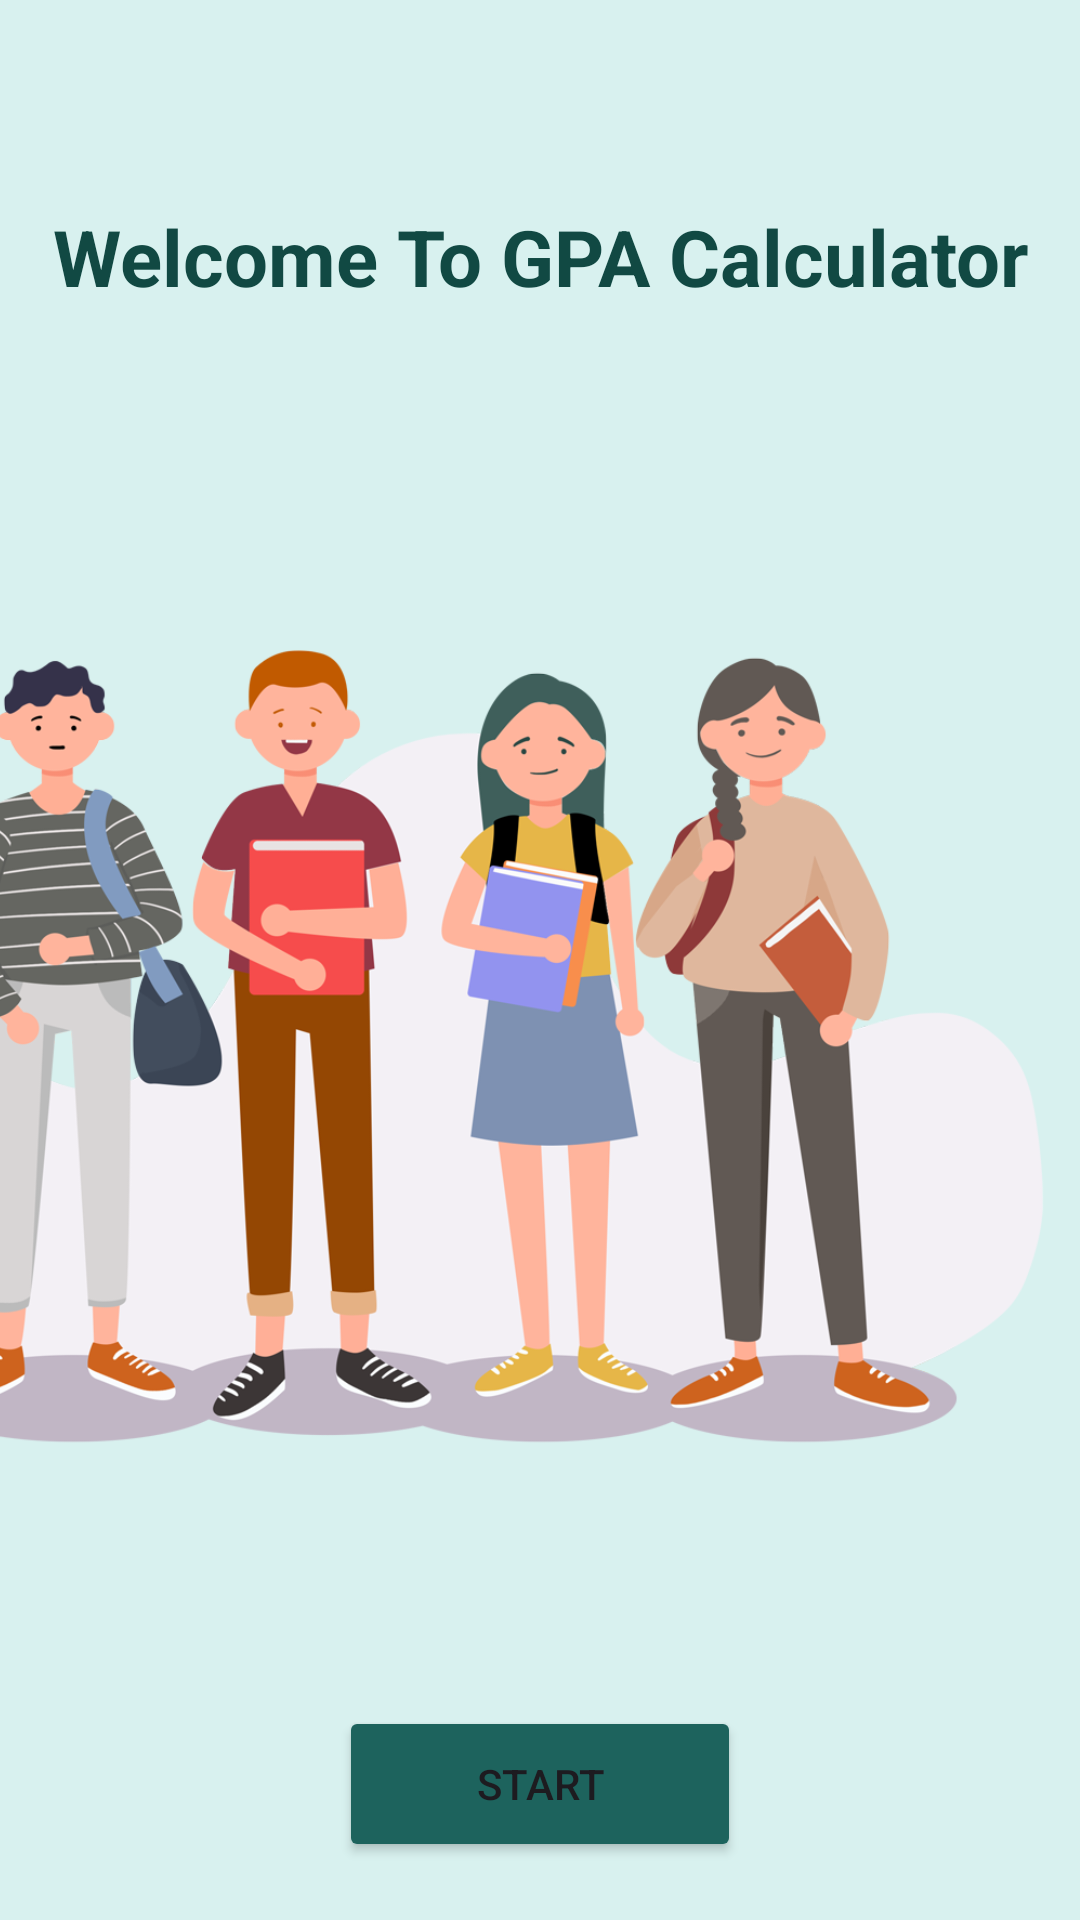

Android layout source for this screen:
<!-- AndroidManifest.xml: application theme Theme.MyTEST_1 -->
<!-- res/layout/activity_intero.xml -->
<?xml version="1.0" encoding="utf-8"?>
<androidx.constraintlayout.widget.ConstraintLayout
    xmlns:android="http://schemas.android.com/apk/res/android"
    xmlns:app="http://schemas.android.com/apk/res-auto"
    xmlns:tools="http://schemas.android.com/tools"
    android:layout_width="match_parent"
    android:layout_height="match_parent"
    android:background="#D8F1EF"
    tools:context=".intro_Activity">

    <ImageView
        android:id="@+id/imageView"
        android:layout_width="433dp"
        android:layout_height="454dp"
        app:layout_constraintBottom_toBottomOf="parent"
        app:layout_constraintEnd_toEndOf="parent"
        app:layout_constraintHorizontal_bias="1.0"
        app:layout_constraintStart_toStartOf="parent"
        app:layout_constraintTop_toTopOf="parent"
        app:layout_constraintVertical_bias="0.482"
        app:srcCompat="@drawable/modern_student_life">

    </ImageView>

    <TextView
        android:id="@+id/textView"
        android:layout_width="338dp"
        android:layout_height="48dp"
        android:layout_marginTop="68dp"
        android:text="Welcome To GPA Calculator"
        android:textAlignment="center"
        android:textColor="#114943"
        android:textSize="26sp"
        android:textStyle="bold"
        app:layout_constraintEnd_toEndOf="parent"
        app:layout_constraintHorizontal_bias="0.493"
        app:layout_constraintStart_toStartOf="parent"
        app:layout_constraintTop_toTopOf="parent">

    </TextView>

    <Button
        android:id="@+id/Button_start_intro"
        android:layout_width="134dp"
        android:layout_height="52dp"
        android:layout_marginTop="2dp"
        android:backgroundTint="#1D635D"
        android:drawableRight="@drawable/ic_calculate"
        android:insetLeft="4dp"
        android:text="START"
        app:layout_constraintBottom_toBottomOf="parent"
        app:layout_constraintEnd_toEndOf="parent"
        app:layout_constraintStart_toStartOf="parent"
        app:layout_constraintTop_toBottomOf="@+id/imageView"
        app:layout_constraintVertical_bias="0.542" />


</androidx.constraintlayout.widget.ConstraintLayout>
<!-- resources referenced by this layout -->
<resources>
  <!-- drawable modern_student_life: png bitmap (drawable, 217625 bytes) -->
  <style name="Theme.MyTEST_1" parent="Base.Theme.MyTEST_1" />
  <style name="Base.Theme.MyTEST_1" parent="Theme.Material3.DayNight.NoActionBar">
          
          
      </style>
</resources>
